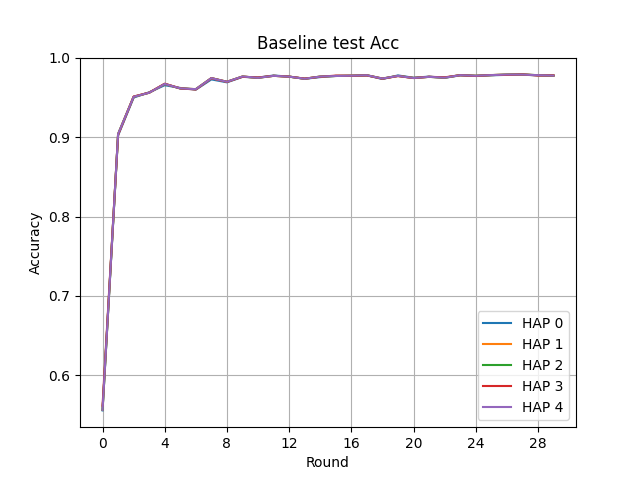

Data behind this chart, as committed beside it:
Round, HAP 0, HAP 1, HAP 2, HAP 3, HAP 4
0, 0.5556, 0.5562, 0.5561, 0.5615, 0.5562
1, 0.9023, 0.9039, 0.904, 0.9031, 0.904
2, 0.95, 0.951, 0.951, 0.9513, 0.951
3, 0.9566, 0.9561, 0.9561, 0.9562, 0.9561
4, 0.9656, 0.9672, 0.9672, 0.9675, 0.9672
5, 0.9621, 0.9616, 0.9614, 0.9615, 0.9616
6, 0.96, 0.9606, 0.9606, 0.9602, 0.9606
7, 0.9729, 0.9745, 0.9745, 0.9744, 0.9745
8, 0.9692, 0.9699, 0.9699, 0.9698, 0.9699
9, 0.9761, 0.9766, 0.9765, 0.9762, 0.9766
10, 0.9752, 0.9749, 0.9749, 0.9753, 0.9749
11, 0.9778, 0.9774, 0.9774, 0.9774, 0.9774
12, 0.9764, 0.9764, 0.9764, 0.9764, 0.9764
13, 0.9737, 0.9737, 0.9737, 0.9739, 0.9737
14, 0.9758, 0.9765, 0.9765, 0.9762, 0.9765
15, 0.9773, 0.9772, 0.9772, 0.9777, 0.9772
16, 0.9773, 0.9776, 0.9776, 0.9775, 0.9776
17, 0.978, 0.9781, 0.9781, 0.9779, 0.9781
18, 0.9734, 0.974, 0.9739, 0.9738, 0.974
19, 0.9779, 0.9773, 0.9773, 0.9771, 0.9773
20, 0.975, 0.9747, 0.9747, 0.9746, 0.9747
21, 0.9764, 0.9761, 0.9761, 0.9762, 0.9761
22, 0.9749, 0.9751, 0.9751, 0.9755, 0.9751
23, 0.978, 0.9782, 0.9783, 0.9782, 0.9782
24, 0.9772, 0.9775, 0.9775, 0.9772, 0.9775
25, 0.9781, 0.9783, 0.9783, 0.9784, 0.9783
26, 0.9786, 0.979, 0.979, 0.9786, 0.979
27, 0.9788, 0.979, 0.9792, 0.9792, 0.979
28, 0.978, 0.9782, 0.9782, 0.9778, 0.9782
29, 0.9775, 0.9777, 0.9777, 0.978, 0.9777
